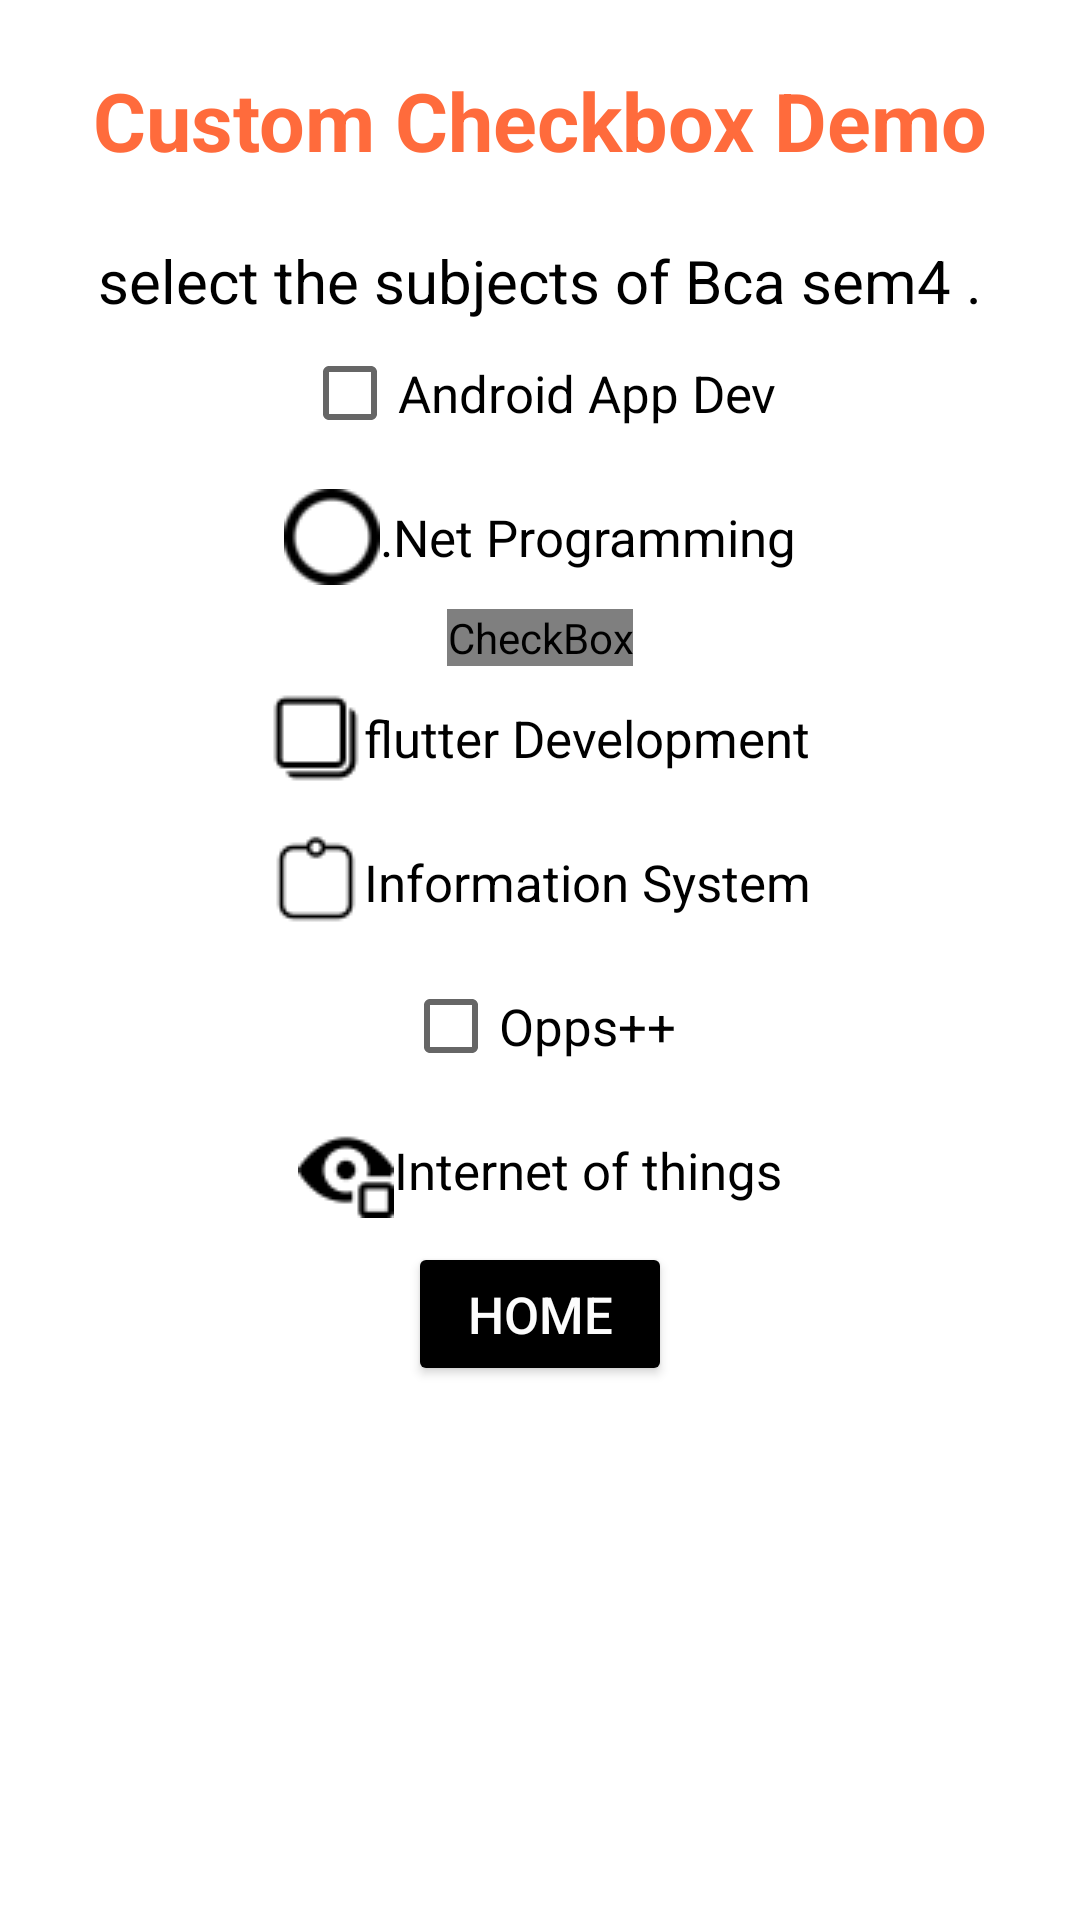

Layout XML and referenced resources for this Android screen:
<!-- AndroidManifest.xml: application theme Theme.Admin574 -->
<!-- res/layout/customcheckbox.xml -->
<?xml version="1.0" encoding="utf-8"?>
<RelativeLayout xmlns:android="http://schemas.android.com/apk/res/android"
    xmlns:app="http://schemas.android.com/apk/res-auto"
    xmlns:tools="http://schemas.android.com/tools"
    android:layout_width="match_parent"
    android:layout_height="match_parent"
    tools:context=".CustomCheckBox">

    <TextView
        android:layout_width="match_parent"
        android:layout_height="wrap_content"
        android:text="Custom Checkbox Demo"
        android:textSize="27dp"
        android:id="@+id/t1"
        android:textAlignment="center"
        android:padding="22dp"
        android:textStyle="bold"
        android:textColor="#E1FF5722">
    </TextView>

    <TextView
        android:layout_width="match_parent"
        android:layout_height="wrap_content"
        android:textAlignment="center"
        android:text="select the subjects of Bca sem4 ."
        android:textSize="20dp"
        android:id="@+id/t2"
        android:layout_below="@id/t1"
        android:textColor="@color/black">
    </TextView>

    <CheckBox
        android:layout_width="wrap_content"
        android:layout_height="wrap_content"
        android:layout_below="@id/t2"
        android:id="@+id/cb1"
        android:layout_centerHorizontal="true"
        android:text="Android App Dev"
        android:textSize="17dp">
    </CheckBox>

    <CheckBox
        android:layout_width="wrap_content"
        android:layout_height="wrap_content"
        android:layout_below="@id/cb1"
        android:id="@+id/cb2"
        android:button="@drawable/cbdemo1"
        android:layout_centerHorizontal="true"
        android:text=".Net Programming"
        android:textSize="17dp">
    </CheckBox>

    <CheckBox
        android:layout_width="wrap_content"
        android:layout_height="wrap_content"
        android:layout_below="@id/cb2"
        android:id="@+id/cb3"
        android:button="@drawable/cbdemo2"
        android:layout_centerHorizontal="true"
        android:text="Java Programming"
        android:textSize="17dp">
    </CheckBox>

    <CheckBox
        android:layout_width="wrap_content"
        android:layout_height="wrap_content"
        android:layout_below="@id/cb3"
        android:id="@+id/cb4"
        android:button="@drawable/cbdemo3"
        android:layout_centerHorizontal="true"
        android:text="flutter Development"
        android:textSize="17dp">
    </CheckBox>

    <CheckBox
        android:layout_width="wrap_content"
        android:layout_height="wrap_content"
        android:layout_below="@id/cb4"
        android:id="@+id/cb5"
        android:button="@drawable/cbdemo4"
        android:layout_centerHorizontal="true"
        android:text="Information System"
        android:textSize="17dp">
    </CheckBox>

    <CheckBox
        android:layout_width="wrap_content"
        android:layout_height="wrap_content"
        android:layout_below="@id/cb5"
        android:id="@+id/cb6"
        android:layout_centerHorizontal="true"
        android:text="Opps++"
        android:textSize="17dp">
    </CheckBox>

    <CheckBox
        android:layout_width="wrap_content"
        android:layout_height="wrap_content"
        android:layout_below="@id/cb6"
        android:id="@+id/cb7"
        android:button="@drawable/cbdemo5"
        android:layout_centerHorizontal="true"
        android:text="Internet of things"
        android:textSize="17dp">
    </CheckBox>

    <Button
        android:layout_width="wrap_content"
        android:layout_height="wrap_content"
        android:text="Home"
        android:textSize="17dp"
        android:id="@+id/homecb"
        android:backgroundTint="#000000"
        android:textColor="#FCFFFFFF"
        android:layout_below="@id/cb7"
        android:layout_centerHorizontal="true">
    </Button>
</RelativeLayout>
<!-- resources referenced by this layout -->
<resources>
  <color name="black">#000000</color>
  <!-- drawable cbdemo1 (drawable) -->
  <?xml version="1.0" encoding="utf-8"?>
  <selector xmlns:android="http://schemas.android.com/apk/res/android">
  
  <item
      android:state_checked="true"
      android:drawable="@drawable/checkx0">
  </item>
  
      <item
          android:state_checked="false"
          android:drawable="@drawable/uncheckx0">
      </item>
  
  </selector>
  <!-- drawable cbdemo2 (drawable) -->
  <?xml version="1.0" encoding="utf-8"?>
  <selector xmlns:android="http://schemas.android.com/apk/res/android">
  
      <item
          android:state_checked="true"
          android:drawable="@drawable/check2x">
      </item>
  
      <item
          android:state_checked="false"
          android:drawable="@drawable/uncheck2x">
      </item>
  
  </selector>
  <!-- drawable cbdemo3 (drawable) -->
  <?xml version="1.0" encoding="utf-8"?>
  <selector xmlns:android="http://schemas.android.com/apk/res/android">
  
      <item
          android:state_checked="true"
          android:drawable="@drawable/check3x">
      </item>
  
      <item
          android:state_checked="false"
          android:drawable="@drawable/uncheck3x">
      </item>
  
  </selector>
  <!-- drawable cbdemo4 (drawable) -->
  <?xml version="1.0" encoding="utf-8"?>
  <selector xmlns:android="http://schemas.android.com/apk/res/android">
  
      <item
          android:state_checked="false"
          android:drawable="@drawable/uncheck4x">
      </item>
  
      <item
          android:state_checked="true"
          android:drawable="@drawable/check4x">
      </item>
  
  </selector>
  <!-- drawable cbdemo5 (drawable) -->
  <?xml version="1.0" encoding="utf-8"?>
  <selector xmlns:android="http://schemas.android.com/apk/res/android">
  
      <item
          android:state_checked="true"
          android:drawable="@drawable/checkx5">
      </item>
  
      <item
          android:state_checked="false"
          android:drawable="@drawable/uncheckx5">
      </item>
  
  </selector>
  <style name="Theme.Admin574" parent="Theme.MaterialComponents.DayNight.DarkActionBar">
          
          <item name="colorPrimary">@color/purple_500</item>
          <item name="colorPrimaryVariant">@color/purple_700</item>
          <item name="colorOnPrimary">@color/white</item>
          
          <item name="colorSecondary">@color/teal_200</item>
          <item name="colorSecondaryVariant">@color/teal_700</item>
          <item name="colorOnSecondary">@color/black</item>
          
          <item name="android:statusBarColor">?attr/colorPrimaryVariant</item>
          
      </style>
  <!-- drawable checkx0: png bitmap (drawable, 1032 bytes) -->
  <!-- drawable uncheckx0: png bitmap (drawable, 1126 bytes) -->
  <!-- drawable uncheck2x: png bitmap (drawable, 307 bytes) -->
  <!-- drawable check3x: png bitmap (drawable, 262 bytes) -->
  <!-- drawable uncheck3x: png bitmap (drawable, 324 bytes) -->
  <!-- drawable uncheck4x: png bitmap (drawable, 370 bytes) -->
  <!-- drawable check4x: png bitmap (drawable, 278 bytes) -->
  <!-- drawable checkx5: png bitmap (drawable, 633 bytes) -->
  <!-- drawable uncheckx5: png bitmap (drawable, 585 bytes) -->
  <color name="purple_500">#FF6200EE</color>
  <color name="purple_700">#FF3700B3</color>
  <color name="white">#FFFFFFFF</color>
  <color name="teal_200">#FF03DAC5</color>
  <color name="teal_700">#FF018786</color>
</resources>
